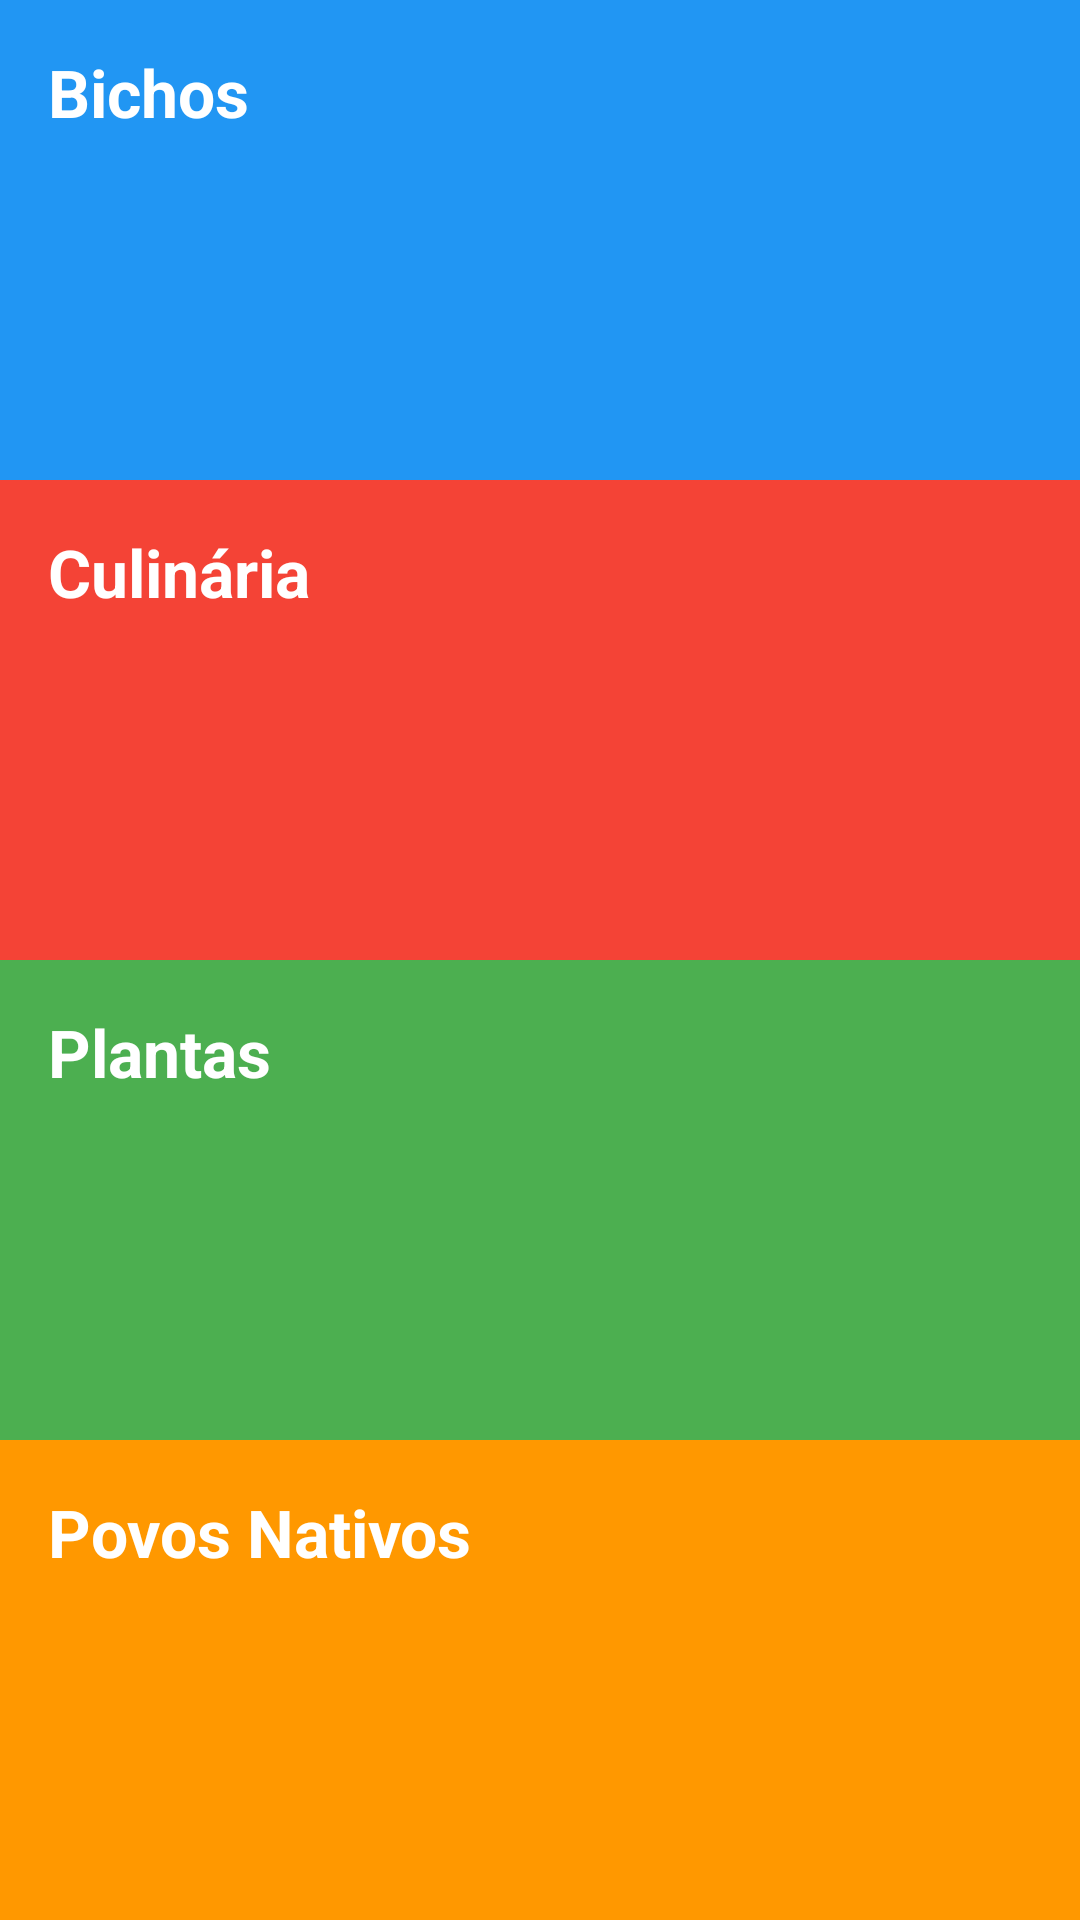

Produce the Android XML layout that renders to this screen, including the resource entries it uses.
<!-- AndroidManifest.xml: application theme AppTheme -->
<!-- res/layout/activity_main.xml -->
<?xml version="1.0" encoding="utf-8"?>
<LinearLayout xmlns:android="http://schemas.android.com/apk/res/android"
    xmlns:tools="http://schemas.android.com/tools"
    android:layout_width="match_parent"
    android:layout_height="match_parent"
    android:orientation="vertical"
    tools:context="br.com.danieldesenvolvedor.tupicionario.MainActivity">

    <TextView
        android:id="@+id/tvBichos"
        style="@style/CategoriaStyle"
        android:text="@string/bichos_categoria"
        android:background="@color/bichos_categoria"/>

    <TextView
        android:id="@+id/tvCulinaria"
        style="@style/CategoriaStyle"
        android:text="@string/culinaria_categoria"
        android:background="@color/culinaria_categoria"/>

    <TextView
        android:id="@+id/tvPlantas"
        style="@style/CategoriaStyle"
        android:text="@string/plantas_categoria"
        android:background="@color/plantas_categoria" />

    <TextView
        android:id="@+id/tvPovosNativos"
        style="@style/CategoriaStyle"
        android:text="@string/povos_nativos_categoria"
        android:background="@color/categoria_povos_nativos"/>



</LinearLayout>
<!-- resources referenced by this layout -->
<resources>
  <color name="bichos_categoria">#2196F3</color>
  <color name="categoria_povos_nativos">#FF9800</color>
  <color name="culinaria_categoria">#F44336</color>
  <color name="plantas_categoria">#4CAF50</color>
  <string name="bichos_categoria">Bichos</string>
  <string name="culinaria_categoria">Culinária</string>
  <string name="plantas_categoria">Plantas</string>
  <string name="povos_nativos_categoria">Povos Nativos</string>
  <style name="CategoriaStyle">
          <item name="android:layout_width">match_parent</item>
          <item name="android:layout_height">0dp</item>
          <item name="android:layout_weight">1</item>
          <item name="android:layout_gravity">center_vertical</item>
          <item name="android:padding">16dp</item>
          <item name="android:textColor">@android:color/white</item>
          <item name="android:textStyle">bold</item>
          <item name="android:textAppearance">?android:textAppearanceLarge</item>
      </style>
  <style name="AppTheme" parent="Theme.AppCompat.Light.DarkActionBar">
          
          <item name="colorPrimary">@color/colorPrimary</item>
          <item name="colorPrimaryDark">@color/colorPrimaryDark</item>
          <item name="colorAccent">@color/colorAccent</item>
      </style>
  <color name="colorPrimary">#3F51B5</color>
  <color name="colorPrimaryDark">#303F9F</color>
  <color name="colorAccent">#FF4081</color>
</resources>
